Labelled photos from "dataset-glomeruli", an image-classification folder in fauzanaqil/combination-deep-transfer-learning. The possible labels are: focal, normal, sclerosed.

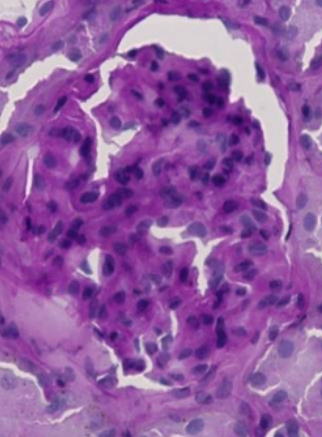
Label: sclerosed

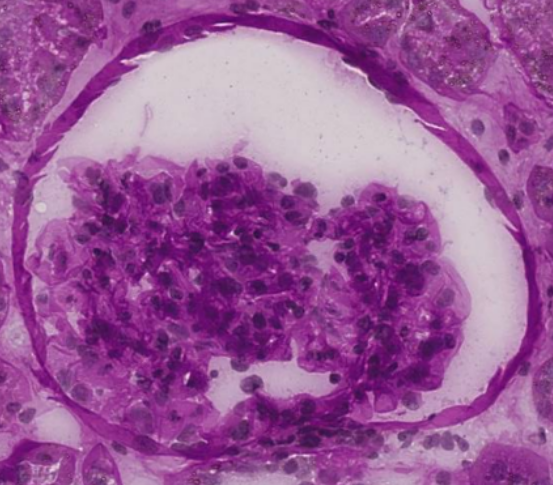
Label: focal

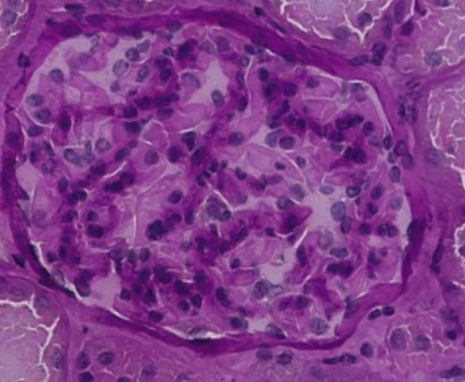
Label: normal

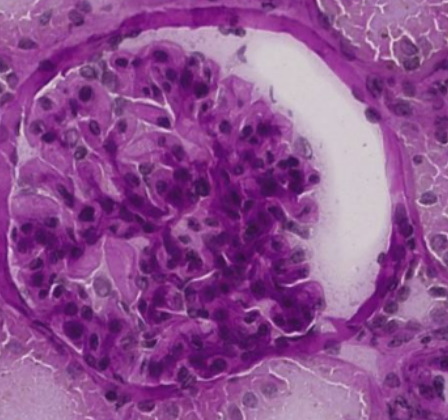
Label: normal

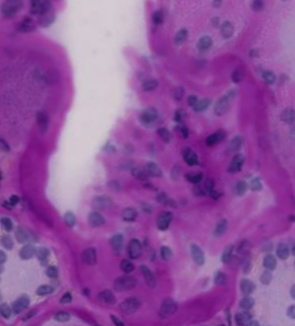
Label: focal

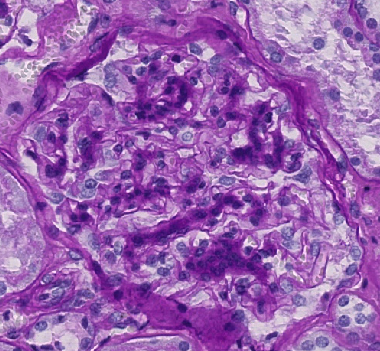
Label: sclerosed
